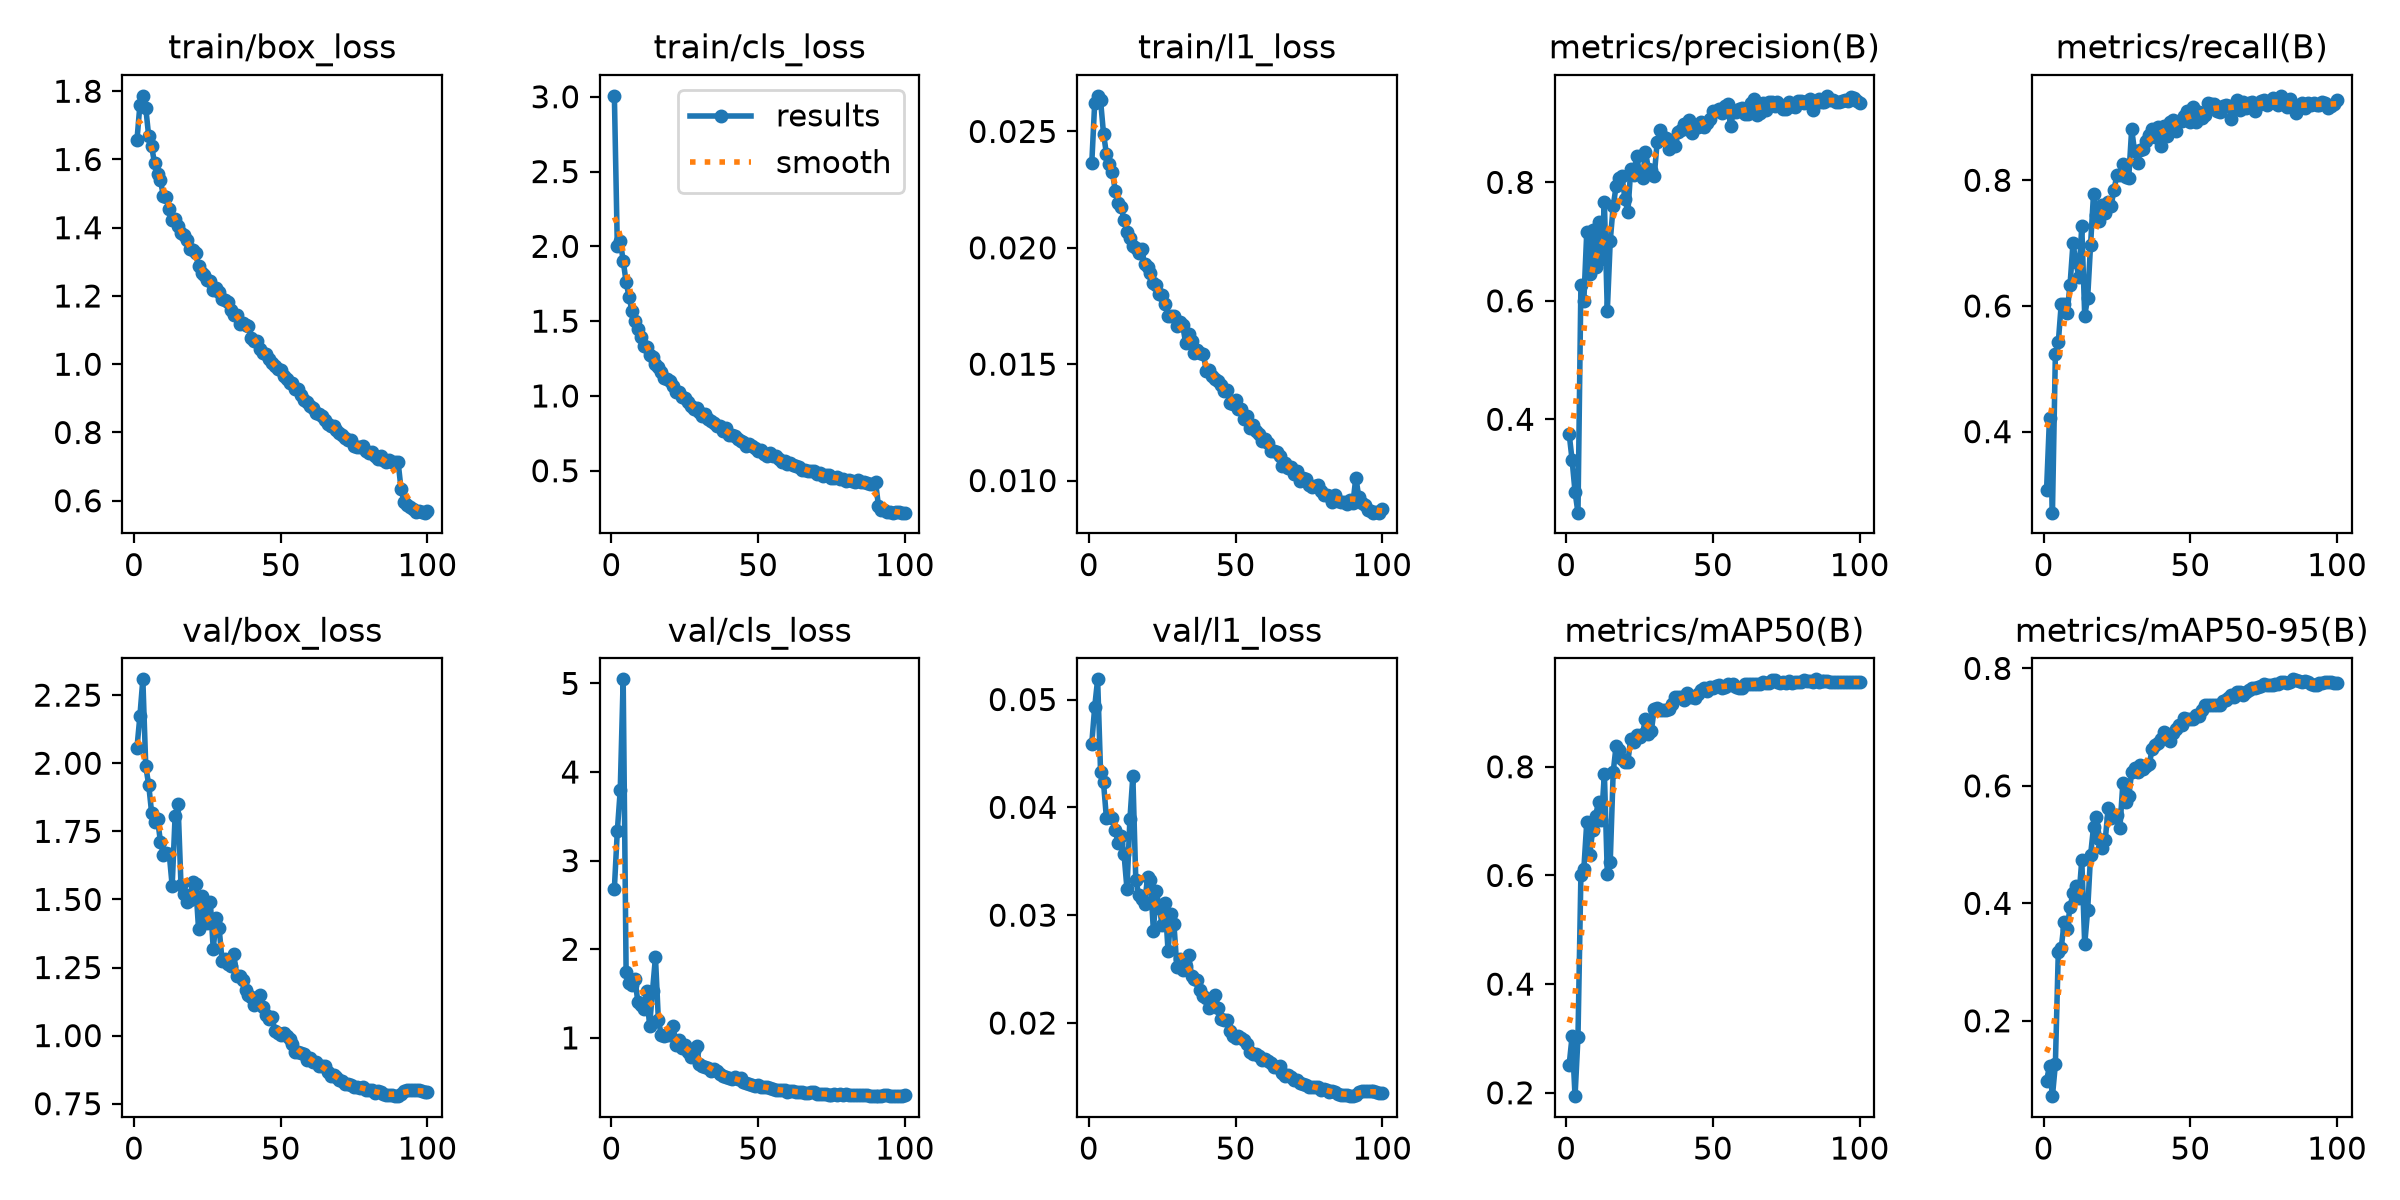

Source data for this figure (header and first rows):
epoch, time, train/box_loss, train/cls_loss, train/l1_loss, metrics/precision(B), metrics/recall(B), metrics/mAP50(B), metrics/mAP50-95(B), val/box_loss, val/cls_loss, val/l1_loss, lr/pg0, lr/pg1, lr/pg2
1, 299.9, 1.657, 3.006, 0.02363, 0.3753, 0.3075, 0.2515, 0.09831, 2.057, 2.685, 0.04591, 0.0005506, 0.0005506, 0.06752
2, 597.3, 1.76, 2.005, 0.02623, 0.3312, 0.4224, 0.3043, 0.1227, 2.174, 3.331, 0.04932, 0.001106, 0.001106, 0.03475
3, 894.3, 1.787, 2.034, 0.02653, 0.2775, 0.2711, 0.1938, 0.0717, 2.308, 3.795, 0.05187, 0.00166, 0.00166, 0.001966
4, 1191, 1.751, 1.905, 0.02633, 0.2424, 0.5231, 0.302, 0.1258, 1.988, 5.046, 0.04328, 0.001663, 0.001663, 0.001663
5, 1489, 1.668, 1.762, 0.02491, 0.6274, 0.5422, 0.6007, 0.3174, 1.921, 1.744, 0.04231, 0.00166, 0.00166, 0.00166
6, 1786, 1.638, 1.663, 0.02403, 0.5998, 0.6032, 0.6118, 0.3239, 1.817, 1.615, 0.03898, 0.001657, 0.001657, 0.001657
7, 2083, 1.589, 1.568, 0.02358, 0.7168, 0.6031, 0.698, 0.3683, 1.785, 1.597, 0.0392, 0.001652, 0.001652, 0.001652
8, 2380, 1.558, 1.504, 0.02327, 0.6452, 0.5895, 0.6372, 0.3565, 1.795, 1.668, 0.03897, 0.001647, 0.001647, 0.001647
9, 2677, 1.539, 1.448, 0.02246, 0.72, 0.6335, 0.6835, 0.3933, 1.713, 1.407, 0.03786, 0.001641, 0.001641, 0.001641
10, 2974, 1.493, 1.394, 0.02193, 0.6564, 0.6994, 0.709, 0.4171, 1.663, 1.375, 0.03672, 0.001634, 0.001634, 0.001634
11, 3271, 1.49, 1.336, 0.02177, 0.7323, 0.6704, 0.7356, 0.4294, 1.671, 1.33, 0.03733, 0.001627, 0.001627, 0.001627
12, 3568, 1.456, 1.33, 0.02118, 0.6707, 0.6455, 0.7029, 0.4089, 1.667, 1.527, 0.03564, 0.001618, 0.001618, 0.001618
13, 3865, 1.424, 1.276, 0.0207, 0.766, 0.7269, 0.7873, 0.474, 1.55, 1.137, 0.03244, 0.001609, 0.001609, 0.001609
14, 4162, 1.425, 1.262, 0.02044, 0.5829, 0.5844, 0.6034, 0.33, 1.808, 1.53, 0.03891, 0.001599, 0.001599, 0.001599
15, 4459, 1.404, 1.215, 0.02006, 0.7012, 0.6128, 0.6256, 0.3884, 1.85, 1.91, 0.04289, 0.001588, 0.001588, 0.001588
16, 4756, 1.385, 1.19, 0.01998, 0.7596, 0.6976, 0.79, 0.482, 1.553, 1.201, 0.03329, 0.001577, 0.001577, 0.001577
17, 5053, 1.379, 1.157, 0.01977, 0.7935, 0.7783, 0.8389, 0.53, 1.52, 1.028, 0.03191, 0.001565, 0.001565, 0.001565
18, 5350, 1.363, 1.117, 0.01994, 0.8077, 0.7446, 0.8312, 0.5466, 1.492, 1.024, 0.03154, 0.001552, 0.001552, 0.001552
19, 5647, 1.337, 1.111, 0.0193, 0.8103, 0.7356, 0.8136, 0.5098, 1.498, 1.028, 0.031, 0.001539, 0.001539, 0.001539
20, 5944, 1.335, 1.103, 0.01916, 0.7724, 0.7612, 0.8086, 0.495, 1.565, 1.035, 0.03352, 0.001524, 0.001524, 0.001524
21, 6241, 1.325, 1.065, 0.01891, 0.7492, 0.7485, 0.8095, 0.5079, 1.558, 1.13, 0.03323, 0.001509, 0.001509, 0.001509
22, 6538, 1.288, 1.025, 0.01848, 0.8229, 0.7648, 0.852, 0.5627, 1.39, 0.9221, 0.02858, 0.001494, 0.001494, 0.001494
23, 6835, 1.269, 1.023, 0.01839, 0.8121, 0.7596, 0.8455, 0.5447, 1.514, 0.9714, 0.03224, 0.001478, 0.001478, 0.001478
24, 7132, 1.263, 0.9916, 0.01802, 0.845, 0.7853, 0.8591, 0.5482, 1.447, 0.8886, 0.03069, 0.001461, 0.001461, 0.001461
25, 7429, 1.247, 0.9829, 0.01796, 0.8136, 0.8091, 0.8549, 0.5505, 1.413, 0.9141, 0.02909, 0.001443, 0.001443, 0.001443
26, 7726, 1.244, 0.9613, 0.01758, 0.8065, 0.809, 0.8604, 0.5284, 1.491, 0.8447, 0.03114, 0.001425, 0.001425, 0.001425
27, 8023, 1.219, 0.9339, 0.01708, 0.8513, 0.8263, 0.8879, 0.6047, 1.317, 0.7897, 0.02666, 0.001407, 0.001407, 0.001407
28, 8321, 1.224, 0.9097, 0.01709, 0.8232, 0.8059, 0.8608, 0.5727, 1.432, 0.8517, 0.03014, 0.001388, 0.001388, 0.001388
29, 8618, 1.212, 0.9212, 0.01705, 0.8213, 0.8037, 0.8655, 0.5825, 1.394, 0.9034, 0.02918, 0.001368, 0.001368, 0.001368
30, 8914, 1.192, 0.8927, 0.01662, 0.8112, 0.8812, 0.907, 0.6228, 1.276, 0.7041, 0.02521, 0.001348, 0.001348, 0.001348
31, 9211, 1.188, 0.8648, 0.01681, 0.8685, 0.8459, 0.908, 0.6311, 1.282, 0.6882, 0.02592, 0.001327, 0.001327, 0.001327
32, 9508, 1.182, 0.8781, 0.01667, 0.8877, 0.8278, 0.9047, 0.6234, 1.264, 0.6745, 0.02494, 0.001306, 0.001306, 0.001306
33, 9805, 1.158, 0.8444, 0.0159, 0.8758, 0.8478, 0.9044, 0.6357, 1.255, 0.6548, 0.02529, 0.001284, 0.001284, 0.001284
34, 10102, 1.145, 0.8306, 0.01629, 0.8744, 0.8498, 0.9039, 0.629, 1.298, 0.6312, 0.0263, 0.001262, 0.001262, 0.001262
35, 10399, 1.144, 0.8211, 0.01598, 0.8567, 0.8621, 0.9056, 0.6335, 1.22, 0.6532, 0.02438, 0.001239, 0.001239, 0.001239
36, 10696, 1.119, 0.7984, 0.01549, 0.8719, 0.8723, 0.9146, 0.6367, 1.217, 0.6313, 0.02409, 0.001216, 0.001216, 0.001216
37, 10993, 1.12, 0.8019, 0.01562, 0.862, 0.8815, 0.9288, 0.6634, 1.204, 0.591, 0.02399, 0.001193, 0.001193, 0.001193
38, 11290, 1.114, 0.7666, 0.0155, 0.8847, 0.869, 0.9285, 0.6703, 1.168, 0.5746, 0.02306, 0.00117, 0.00117, 0.00117
39, 11587, 1.113, 0.7873, 0.01545, 0.8883, 0.8841, 0.9292, 0.6733, 1.149, 0.5632, 0.02248, 0.001146, 0.001146, 0.001146
40, 11884, 1.078, 0.738, 0.01472, 0.8985, 0.8538, 0.9236, 0.6801, 1.143, 0.5458, 0.02233, 0.001121, 0.001121, 0.001121
41, 12181, 1.067, 0.7413, 0.01477, 0.8902, 0.8863, 0.9364, 0.6915, 1.112, 0.5379, 0.02143, 0.001097, 0.001097, 0.001097
42, 12478, 1.068, 0.731, 0.0145, 0.9044, 0.871, 0.9276, 0.6822, 1.128, 0.5533, 0.02195, 0.001072, 0.001072, 0.001072
43, 12774, 1.045, 0.7135, 0.01435, 0.8836, 0.8922, 0.9281, 0.6768, 1.148, 0.5341, 0.02256, 0.001047, 0.001047, 0.001047
44, 13072, 1.034, 0.698, 0.01426, 0.8943, 0.8955, 0.927, 0.6905, 1.104, 0.546, 0.02143, 0.001022, 0.001022, 0.001022
45, 13368, 1.03, 0.6948, 0.01409, 0.8929, 0.8787, 0.9334, 0.6963, 1.075, 0.5066, 0.02039, 0.0009965, 0.0009965, 0.0009965
46, 13665, 1.015, 0.6627, 0.01384, 0.9018, 0.8949, 0.9408, 0.7033, 1.06, 0.4914, 0.02025, 0.0009709, 0.0009709, 0.0009709
47, 13962, 1.005, 0.6761, 0.01387, 0.8926, 0.8943, 0.9454, 0.7032, 1.068, 0.4788, 0.02029, 0.0009453, 0.0009453, 0.0009453
48, 14259, 0.9939, 0.6667, 0.01335, 0.9, 0.903, 0.9399, 0.7155, 1.017, 0.4661, 0.01922, 0.0009195, 0.0009195, 0.0009195
49, 14556, 0.9849, 0.655, 0.01329, 0.9061, 0.9109, 0.9474, 0.7142, 1.008, 0.4537, 0.0188, 0.0008936, 0.0008936, 0.0008936
50, 14853, 0.9836, 0.6339, 0.01344, 0.9197, 0.8935, 0.944, 0.7132, 1.003, 0.4643, 0.01865, 0.0008678, 0.0008678, 0.0008678
51, 15150, 0.9658, 0.6357, 0.01306, 0.9207, 0.9166, 0.9495, 0.7145, 1.008, 0.45, 0.0188, 0.0008418, 0.0008418, 0.0008418
52, 15446, 0.9568, 0.6143, 0.01307, 0.9243, 0.8931, 0.9499, 0.7206, 0.9994, 0.4458, 0.0186, 0.0008159, 0.0008159, 0.0008159
53, 15743, 0.9463, 0.5997, 0.01264, 0.9169, 0.9094, 0.9446, 0.7194, 0.9874, 0.4459, 0.01841, 0.00079, 0.00079, 0.00079
54, 16040, 0.9459, 0.619, 0.01278, 0.9291, 0.8987, 0.9459, 0.7288, 0.9692, 0.4367, 0.01806, 0.0007642, 0.0007642, 0.0007642
55, 16337, 0.9278, 0.6013, 0.01224, 0.9328, 0.9041, 0.9516, 0.7376, 0.9399, 0.4206, 0.01732, 0.0007384, 0.0007384, 0.0007384
56, 16634, 0.9267, 0.6009, 0.01238, 0.8951, 0.9234, 0.9497, 0.7377, 0.94, 0.4113, 0.01717, 0.0007128, 0.0007128, 0.0007128
57, 16931, 0.9102, 0.5771, 0.01215, 0.9195, 0.9218, 0.9519, 0.737, 0.9376, 0.4071, 0.01716, 0.0006872, 0.0006872, 0.0006872
58, 17228, 0.8944, 0.5605, 0.01198, 0.9182, 0.921, 0.9472, 0.7378, 0.931, 0.413, 0.01695, 0.0006618, 0.0006618, 0.0006618
59, 17524, 0.8882, 0.562, 0.01172, 0.9231, 0.9103, 0.9457, 0.7384, 0.9121, 0.4106, 0.01655, 0.0006366, 0.0006366, 0.0006366
60, 17821, 0.8768, 0.5451, 0.01179, 0.9256, 0.909, 0.9458, 0.7383, 0.9188, 0.3896, 0.01664, 0.0006116, 0.0006116, 0.0006116
... 40 more rows
